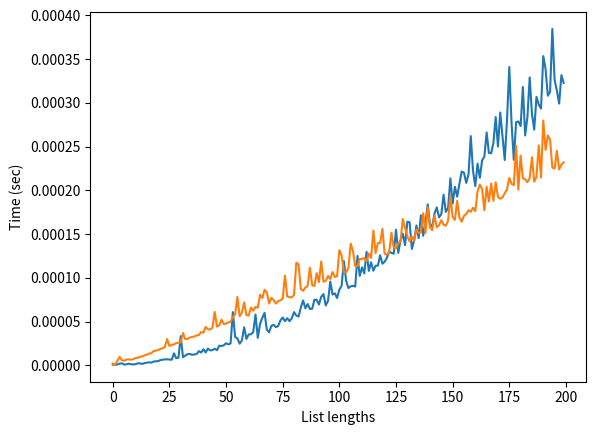

Recreate this plot in Python.
import time
import matplotlib.pyplot as plt
import random


#
# Insertion sort
# Implementation from https://www.geeksforgeeks.org/python-program-for-insertion-sort/
# Function to do insertion sort
def insertionSort(arr):
    # Traverse through 1 to len(arr)
    for i in range(1, len(arr)):

        key = arr[i]

        # Move elements of arr[0..i-1], that are
        # greater than key, to one position ahead
        # of their current position
        j = i - 1
        while j >= 0 and key < arr[j]:
            arr[j + 1] = arr[j]
            j -= 1
        arr[j + 1] = key


#
# Merge Sort
# Implementation from https://www.geeksforgeeks.org/python-program-for-merge-sort/
def merge(arr, l, m, r):
    n1 = m - l + 1
    n2 = r - m

    # create temp arrays
    L = [0] * (n1)
    R = [0] * (n2)

    # Copy data to temp arrays L[] and R[]
    for i in range(0, n1):
        L[i] = arr[l + i]

    for j in range(0, n2):
        R[j] = arr[m + 1 + j]

        # Merge the temp arrays back into arr[l..r]
    i = 0  # Initial index of first subarray
    j = 0  # Initial index of second subarray
    k = l  # Initial index of merged subarray

    while i < n1 and j < n2:
        if L[i] <= R[j]:
            arr[k] = L[i]
            i += 1
        else:
            arr[k] = R[j]
            j += 1
        k += 1

    # Copy the remaining elements of L[], if there
    # are any
    while i < n1:
        arr[k] = L[i]
        i += 1
        k += 1

    # Copy the remaining elements of R[], if there
    # are any
    while j < n2:
        arr[k] = R[j]
        j += 1
        k += 1


def mergeSort(arr, l, r):
    if l < r:
        # Same as (l+r)//2, but avoids overflow for
        # large l and h
        m = (l + (r - 1)) // 2

        # Sort first and second halves
        mergeSort(arr, l, m)
        mergeSort(arr, m + 1, r)
        merge(arr, l, m, r)


insertion_times = []
merge_times = []
list_lengths = []
# insertion sort
for i in range(200):
    list_lengths.append(i)
    insertion_random = []
    merge_random = []
    # put random values into each list
    for i in range(0, i):
        n = random.randint(0, 300)
        insertion_random.append(n)
        merge_random.append(n)
    # measure time for merge sort on this list
    start2 = time.perf_counter()
    mergeSort(merge_random, 0, len(merge_random) - 1)
    end2 = time.perf_counter()
    merge_time = end2 - start2
    merge_times.append(merge_time)

    # measure time for insertion sort on this list
    start1 = time.perf_counter()
    insertionSort(insertion_random)
    end1 = time.perf_counter()
    insertion_time = end1 - start1
    insertion_times.append(insertion_time)

plt.plot(list_lengths, insertion_times)
plt.plot(list_lengths, merge_times)
plt.xlabel('List lengths')
plt.ylabel('Time (sec)')
plt.show()
